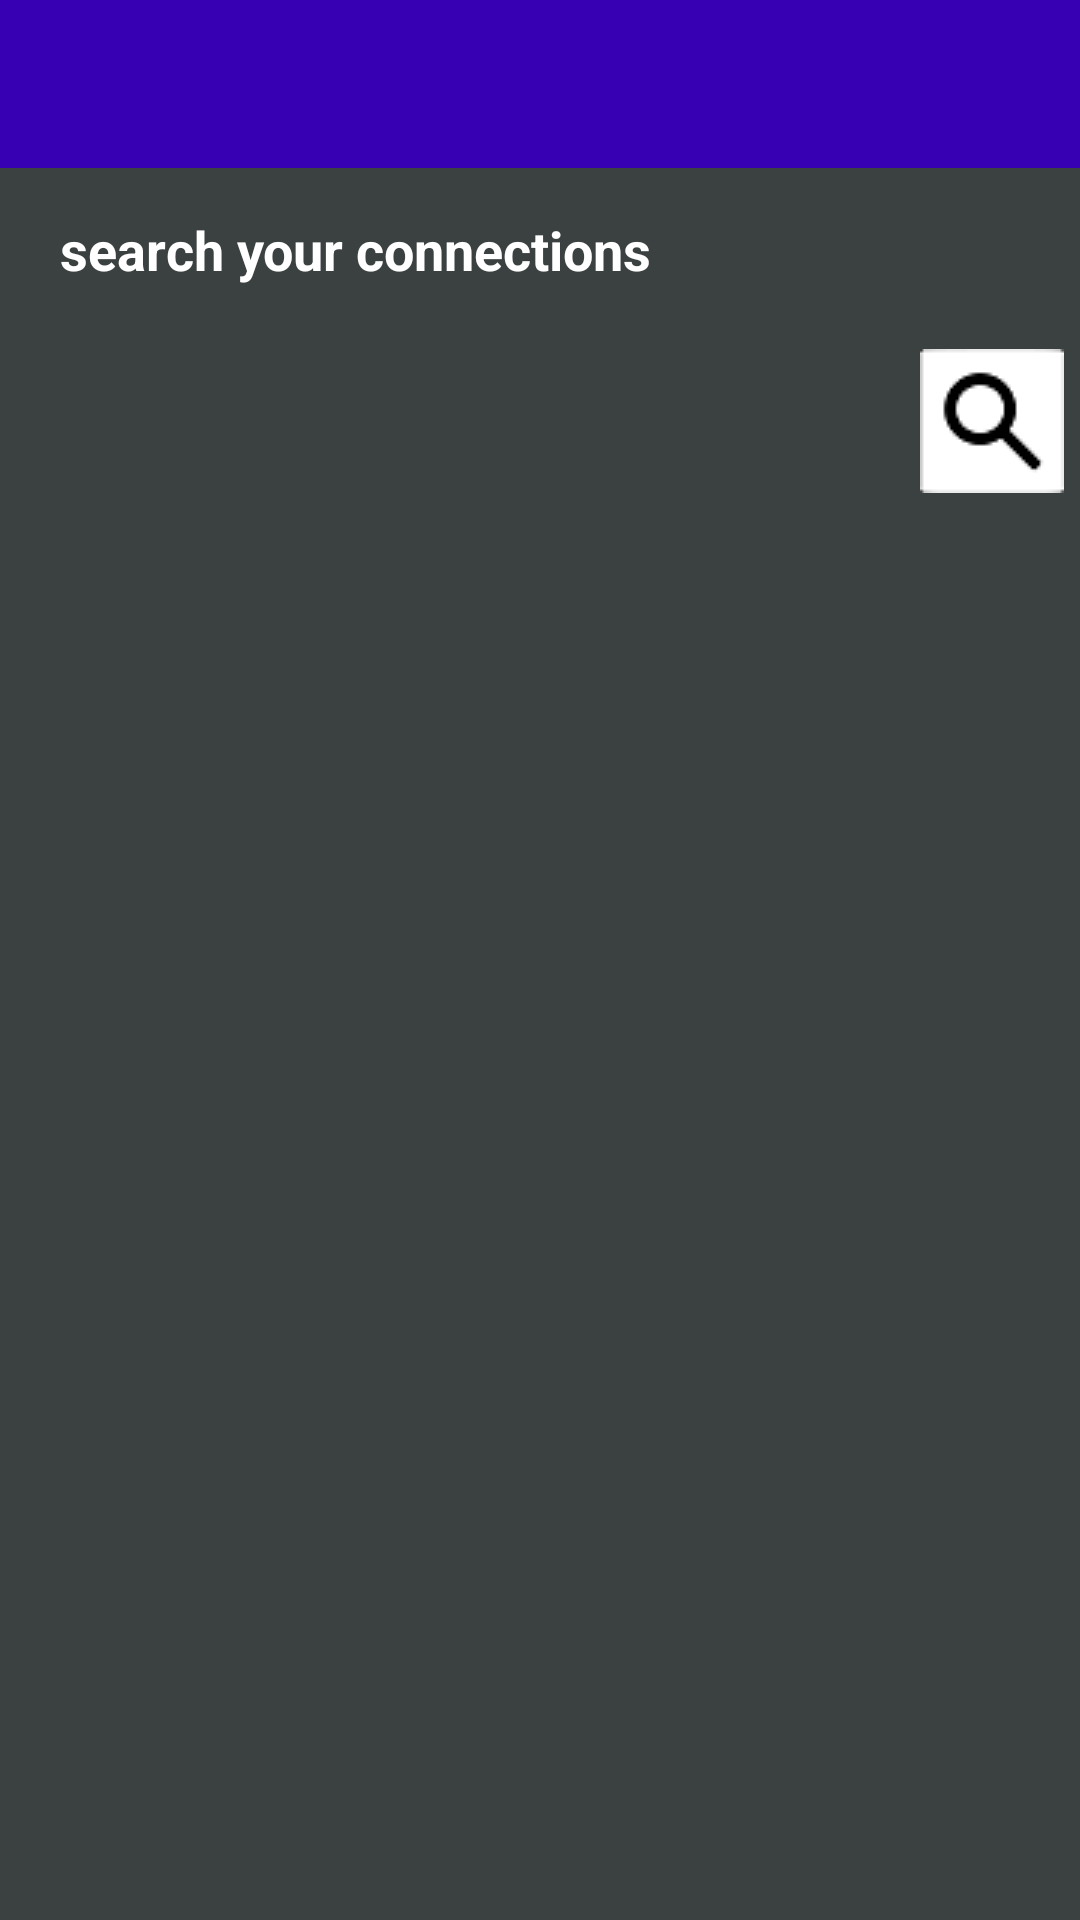

This screen was rendered from an Android layout file. Write that file and the resources it references.
<!-- AndroidManifest.xml: application theme Theme.DSCECONNECT -->
<!-- res/layout/activity_find_friends.xml -->
<?xml version="1.0" encoding="utf-8"?>
<RelativeLayout xmlns:android="http://schemas.android.com/apk/res/android"
    xmlns:app="http://schemas.android.com/apk/res-auto"
    xmlns:tools="http://schemas.android.com/tools"
    android:layout_width="match_parent"
    android:layout_height="match_parent"
    android:background="@color/colorProfile"
    tools:context=".FindFriendsActivity">

    <include
        android:id="@+id/find_friends_appbar_layout"
        layout="@layout/app_bar_layout">
    </include>

    <RelativeLayout
        android:id="@+id/myLayout"
        android:layout_width="match_parent"
        android:layout_height="wrap_content"
        android:layout_marginTop="15dp"
        android:layout_below="@id/find_friends_appbar_layout">

        <TextView
            android:id="@+id/simpleTextID"
            android:layout_width="match_parent"
            android:layout_height="wrap_content"
            android:layout_alignParentEnd="true"
            android:layout_marginLeft="20dp"
            android:text="search your connections"
            android:textColor="@android:color/background_light"
            android:textSize="18sp"
            android:textStyle="bold"/>

        <EditText
            android:id="@+id/search_box_input"
            android:layout_width="280dp"
            android:layout_height="70dp"
            android:layout_below="@+id/simpleTextID"
            android:layout_alignParentStart="true"
            android:layout_marginLeft="21dp"
            android:layout_marginTop="10dp"
            android:background="@drawable/inputs"
            android:ems="10"
            android:textColor="@color/colorProfile"
            android:textColorHint="@color/colorProfile"/>

        <ImageButton
            android:id="@+id/search_people_friends_button"
            android:layout_width="70dp"
            android:layout_height="70dp"
            android:layout_marginTop="10dp"
            android:layout_below="@+id/simpleTextID"
            android:layout_toEndOf="@+id/search_box_input"
            android:background="@drawable/inputs"
            android:src="@drawable/search"/>


    </RelativeLayout>

    <androidx.recyclerview.widget.RecyclerView
        android:id="@+id/search_result_list"
        android:layout_width="match_parent"
        android:layout_height="match_parent"
        android:layout_alignParentStart="true"
        android:layout_below="@+id/myLayout"
        android:layout_margin="10dp"></androidx.recyclerview.widget.RecyclerView>

</RelativeLayout>
<!-- res/layout/app_bar_layout.xml (included above) -->
<?xml version="1.0" encoding="utf-8"?>
<androidx.appcompat.widget.Toolbar xmlns:android="http://schemas.android.com/apk/res/android"
    android:id="@+id/main_app_bar"
    android:layout_width="match_parent"
    android:layout_height="wrap_content"
    android:background="@color/design_default_color_primary_dark"
    android:theme="@style/ThemeOverlay.AppCompat.Dark.ActionBar"
    >

</androidx.appcompat.widget.Toolbar>
<!-- resources referenced by this layout -->
<resources>
  <color name="colorProfile">#3B4041</color>
  <!-- drawable search: png bitmap (drawable, 1062 bytes) -->
  <style name="Theme.DSCECONNECT" parent="Theme.MaterialComponents.DayNight.NoActionBar">
          
          <item name="colorPrimary">@color/purple_500</item>
          <item name="colorPrimaryVariant">@color/purple_700</item>
          <item name="colorOnPrimary">@color/white</item>
          
          <item name="colorSecondary">@color/teal_200</item>
          <item name="colorSecondaryVariant">@color/teal_700</item>
          <item name="colorOnSecondary">@color/black</item>
          
          <item name="android:statusBarColor" tools:targetApi="l">?attr/colorPrimaryVariant</item>
          
      </style>
  <color name="purple_500">#FF6200EE</color>
  <color name="purple_700">#FF3700B3</color>
  <color name="white">#FFFFFFFF</color>
  <color name="teal_200">#FF03DAC5</color>
  <color name="teal_700">#FF018786</color>
  <color name="black">#FF000000</color>
</resources>
